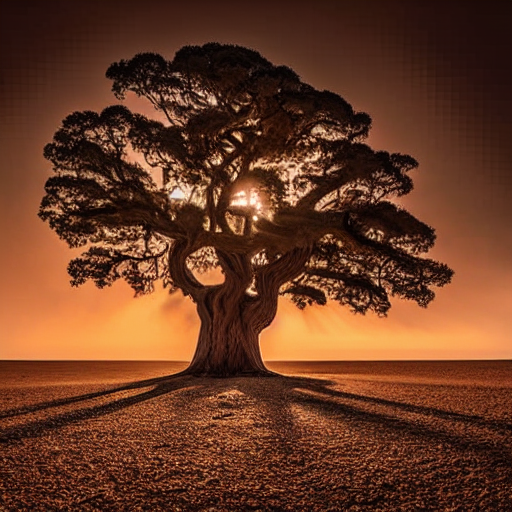
Generation parameters embedded in this image by AUTOMATIC1111 Stable Diffusion web UI or a fork of it (Forge, ...) (PNG 'parameters' text chunk):
[((noon):1.0) : ((night):1.0) : 0.001], {(oak tree:0.001) | (bush:0.999)}, desert, (best quality, masterpiece, expert lighting, extremely detailed, full color, rendered, depth of field):1
Negative prompt: {(dunes:0.001) | (blue sky:1.998)}, grass, (EasyNegativeV2:1), (text, title, signature, logo, borders), deformed eyes, deformed fingers
Steps: 80, Sampler: Euler a, CFG scale: 7, Seed: 9876514, Size: 512x512, Model hash: 6ce0161689, Model: v1-5-pruned-emaonly, TI hashes: "EasyNegativeV2: 339cc9210f70", Version: v1.6.0